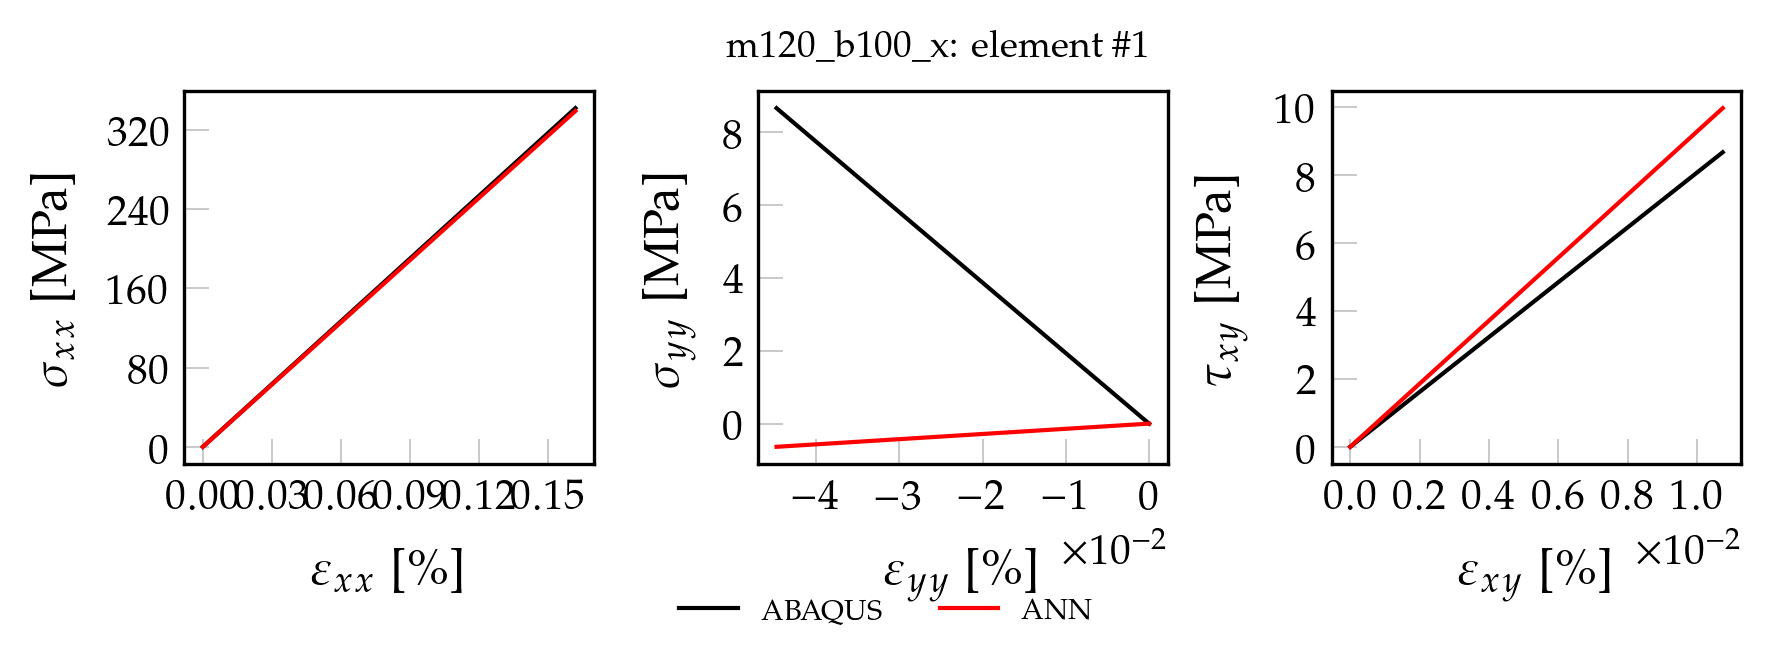

Values plotted in this chart, from the file beside it:
, exx_t, eyy_t, exy_t, sxx_t, syy_t, sxy_t, pred_x, pred_y, pred_xy
0, 0.000000000000, 0.000000000000, 0.000000000000, 0.000000000000, 0.000000000000, 0.000000000000, 0.00004156, 0.00001317, 0.00007432
1, 0.00001617, -0.000004475, 0.000001073, 3.422, 0.08669, 0.0867, 3.393, 0.0001206, 0.01827
2, 0.00003234, -0.00000895, 0.000002147, 6.843, 0.1734, 0.1734, 6.786, 0.0002281, 0.03647
3, 0.00004851, -0.00001343, 0.00000322, 10.26, 0.2601, 0.2601, 10.18, 0.0003356, 0.0547
4, 0.00006468, -0.0000179, 0.000004294, 13.69, 0.3467, 0.3468, 13.57, 0.0004431, 0.07291
5, 0.00008085, -0.00002238, 0.000005367, 17.11, 0.4334, 0.4335, 16.97, 0.0005505, 0.0911
6, 0.00009702, -0.00002685, 0.000006441, 20.53, 0.5201, 0.5202, 20.36, 0.000658, 0.1093
7, 0.0001132, -0.00003133, 0.000007514, 23.95, 0.6068, 0.6069, 23.75, 0.0007655, 0.1275
8, 0.0001294, -0.0000358, 0.000008588, 27.37, 0.6935, 0.6936, 27.15, 0.000873, 0.1458
9, 0.0001455, -0.00004028, 0.000009661, 30.79, 0.7802, 0.7803, 30.54, 0.0009804, 0.1639
10, 0.0001617, -0.00004475, 0.00001073, 34.22, 0.8669, 0.867, 33.93, 0.001088, 0.1822
11, 0.0001779, -0.00004923, 0.00001181, 37.64, 0.9535, 0.9537, 37.33, 0.001195, 0.2003
12, 0.000194, -0.0000537, 0.00001288, 41.06, 1.04, 1.04, 40.72, 0.001303, 0.2186
13, 0.0002102, -0.00005818, 0.00001395, 44.48, 1.127, 1.127, 44.11, 0.00141, 0.2368
14, 0.0002264, -0.00006265, 0.00001503, 47.9, 1.214, 1.214, 47.5, 0.001518, 0.255
15, 0.0002425, -0.00006713, 0.0000161, 51.32, 1.3, 1.301, 50.9, 0.001625, 0.2732
16, 0.0002587, -0.0000716, 0.00001718, 54.75, 1.387, 1.387, 54.29, 0.001733, 0.2914
17, 0.0002749, -0.00007608, 0.00001825, 58.17, 1.474, 1.474, 57.68, 0.00184, 0.3096
18, 0.0002911, -0.00008055, 0.00001932, 61.59, 1.56, 1.561, 61.08, 0.001948, 0.3278
19, 0.0003072, -0.00008503, 0.0000204, 65.01, 1.647, 1.647, 64.47, 0.002055, 0.3461
20, 0.0003234, -0.0000895, 0.00002147, 68.43, 1.734, 1.734, 67.86, 0.002162, 0.3642
21, 0.0003396, -0.00009398, 0.00002254, 71.85, 1.82, 1.821, 71.26, 0.00227, 0.3825
22, 0.0003557, -0.00009845, 0.00002362, 75.27, 1.907, 1.907, 74.65, 0.002377, 0.4007
23, 0.0003719, -0.0001029, 0.00002469, 78.7, 1.994, 1.994, 78.04, 0.002485, 0.4189
24, 0.0003881, -0.0001074, 0.00002576, 82.12, 2.08, 2.081, 81.44, 0.002592, 0.4371
25, 0.0004042, -0.0001119, 0.00002684, 85.54, 2.167, 2.168, 84.83, 0.0027, 0.4553
26, 0.0004204, -0.0001164, 0.00002791, 88.96, 2.254, 2.254, 88.22, 0.002807, 0.4735
27, 0.0004366, -0.0001208, 0.00002898, 92.38, 2.341, 2.341, 91.62, 0.002915, 0.4917
28, 0.0004527, -0.0001253, 0.00003006, 95.8, 2.427, 2.428, 95.01, 0.003022, 0.5099
29, 0.0004689, -0.0001298, 0.00003113, 99.23, 2.514, 2.514, 98.4, 0.00313, 0.5282
30, 0.0004851, -0.0001343, 0.0000322, 102.6, 2.601, 2.601, 101.8, 0.003237, 0.5464
31, 0.0005013, -0.0001387, 0.00003328, 106.1, 2.687, 2.688, 105.2, 0.003345, 0.5646
32, 0.0005174, -0.0001432, 0.00003435, 109.5, 2.774, 2.775, 108.6, 0.003452, 0.5828
33, 0.0005336, -0.0001477, 0.00003543, 112.9, 2.861, 2.861, 112, 0.00356, 0.601
34, 0.0005498, -0.0001522, 0.0000365, 116.3, 2.947, 2.948, 115.4, 0.003667, 0.6192
35, 0.0005659, -0.0001566, 0.00003757, 119.8, 3.034, 3.035, 118.8, 0.003774, 0.6374
36, 0.0005821, -0.0001611, 0.00003865, 123.2, 3.121, 3.121, 122.2, 0.003882, 0.6556
37, 0.0005983, -0.0001656, 0.00003972, 126.6, 3.207, 3.208, 125.5, 0.003989, 0.6738
38, 0.0006144, -0.0001701, 0.00004079, 130, 3.294, 3.295, 128.9, 0.004097, 0.692
39, 0.0006306, -0.0001745, 0.00004186, 133.4, 3.381, 3.381, 132.3, 0.004204, 0.7102
40, 0.0006468, -0.000179, 0.00004294, 136.9, 3.467, 3.468, 135.7, 0.004312, 0.7285
41, 0.0006629, -0.0001835, 0.00004401, 140.3, 3.554, 3.555, 139.1, 0.004419, 0.7467
42, 0.0006791, -0.000188, 0.00004509, 143.7, 3.641, 3.642, 142.5, 0.004527, 0.7649
43, 0.0006953, -0.0001924, 0.00004616, 147.1, 3.728, 3.728, 145.9, 0.004634, 0.7831
44, 0.0007115, -0.0001969, 0.00004723, 150.5, 3.814, 3.815, 149.3, 0.004742, 0.8013
45, 0.0007276, -0.0002014, 0.00004831, 154, 3.901, 3.902, 152.7, 0.004849, 0.8195
46, 0.0007438, -0.0002059, 0.00004938, 157.4, 3.988, 3.988, 156.1, 0.004957, 0.8378
47, 0.00076, -0.0002103, 0.00005045, 160.8, 4.074, 4.075, 159.5, 0.005064, 0.8559
48, 0.0007761, -0.0002148, 0.00005153, 164.2, 4.161, 4.162, 162.9, 0.005171, 0.8742
49, 0.0007923, -0.0002193, 0.0000526, 167.7, 4.248, 4.248, 166.3, 0.005279, 0.8924
50, 0.0008246, -0.0002282, 0.00005475, 174.5, 4.421, 4.422, 173.1, 0.005494, 0.9288
51, 0.0008408, -0.0002327, 0.00005582, 177.9, 4.508, 4.509, 176.4, 0.005601, 0.947
52, 0.000857, -0.0002372, 0.00005689, 181.3, 4.594, 4.595, 179.8, 0.005709, 0.9652
53, 0.0008731, -0.0002417, 0.00005797, 184.8, 4.681, 4.682, 183.2, 0.005816, 0.9834
54, 0.0008893, -0.0002461, 0.00005904, 188.2, 4.768, 4.769, 186.6, 0.005924, 1.002
55, 0.0009055, -0.0002506, 0.00006011, 191.6, 4.854, 4.855, 190, 0.006031, 1.02
56, 0.0009217, -0.0002551, 0.00006119, 195, 4.941, 4.942, 193.4, 0.006139, 1.038
57, 0.0009378, -0.0002596, 0.00006226, 198.5, 5.028, 5.029, 196.8, 0.006246, 1.056
58, 0.000954, -0.000264, 0.00006334, 201.9, 5.114, 5.115, 200.2, 0.006354, 1.074
59, 0.0009702, -0.0002685, 0.00006441, 205.3, 5.201, 5.202, 203.6, 0.006461, 1.093
... 40 more rows
